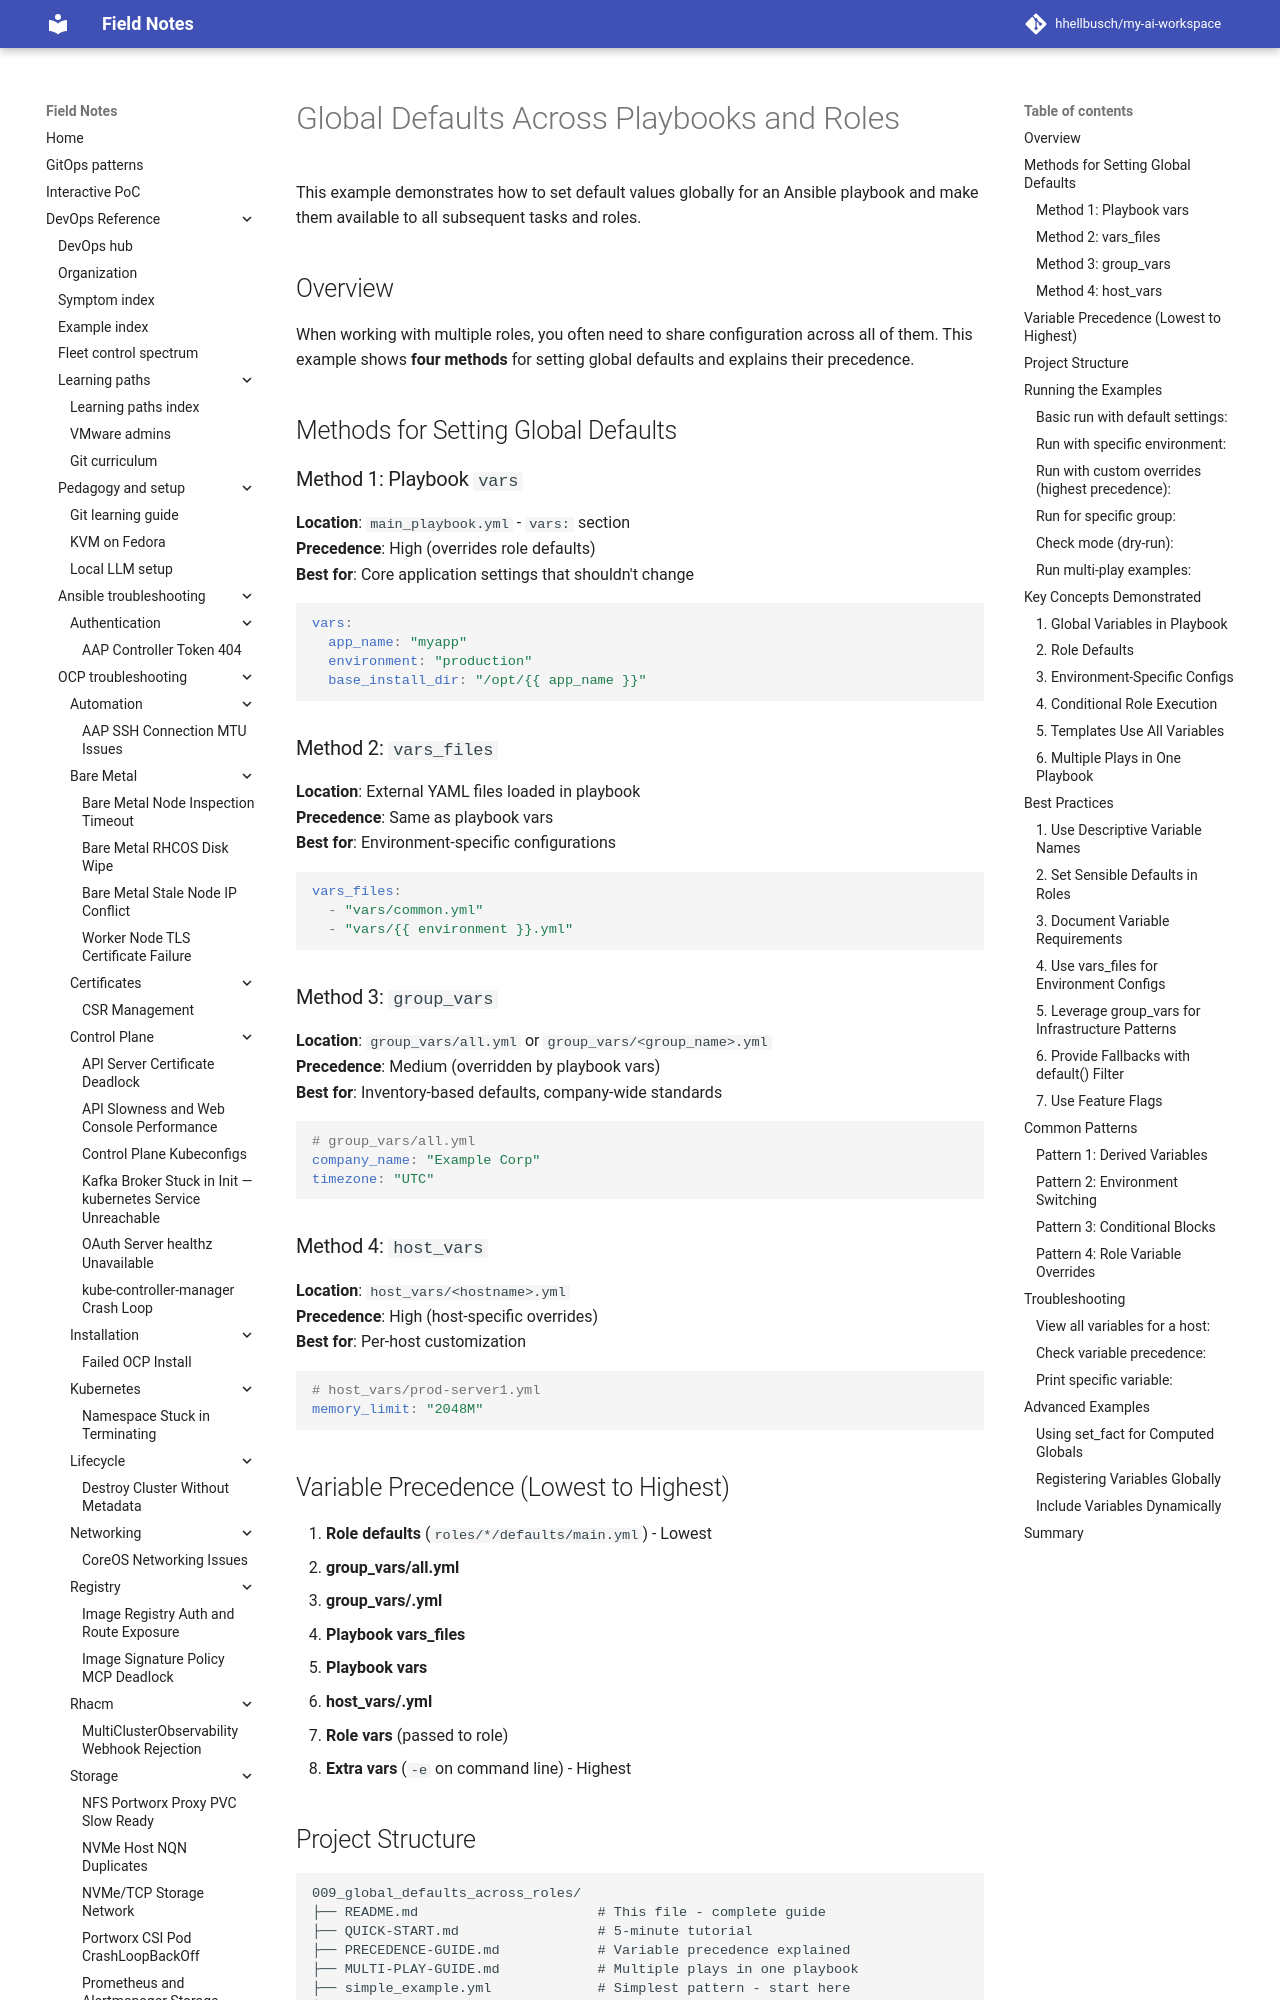

repository: hhellbusch/my-ai-workspace · page: devops/ansible/examples/009_global_defaults_across_roles/index.html · generator: mkdocs

# Global Defaults Across Playbooks and Roles

This example demonstrates how to set default values globally for an Ansible playbook and make them available to all subsequent tasks and roles.

## Overview

When working with multiple roles, you often need to share configuration across all of them. This example shows **four methods** for setting global defaults and explains their precedence.

## Methods for Setting Global Defaults

### Method 1: Playbook `vars`
**Location**: `main_playbook.yml` - `vars:` section  
**Precedence**: High (overrides role defaults)  
**Best for**: Core application settings that shouldn't change

```yaml
vars:
  app_name: "myapp"
  environment: "production"
  base_install_dir: "/opt/{{ app_name }}"
```

### Method 2: `vars_files`
**Location**: External YAML files loaded in playbook  
**Precedence**: Same as playbook vars  
**Best for**: Environment-specific configurations

```yaml
vars_files:
  - "vars/common.yml"
  - "vars/{{ environment }}.yml"
```

### Method 3: `group_vars`
**Location**: `group_vars/all.yml` or `group_vars/<group_name>.yml`  
**Precedence**: Medium (overridden by playbook vars)  
**Best for**: Inventory-based defaults, company-wide standards

```yaml
# group_vars/all.yml
company_name: "Example Corp"
timezone: "UTC"
```

### Method 4: `host_vars`
**Location**: `host_vars/<hostname>.yml`  
**Precedence**: High (host-specific overrides)  
**Best for**: Per-host customization

```yaml
# host_vars/prod-server1.yml
memory_limit: "2048M"
```

## Variable Precedence (Lowest to Highest)

1. **Role defaults** (`roles/*/defaults/main.yml`) - Lowest
2. **group_vars/all.yml**
3. **group_vars/<group_name>.yml**
4. **Playbook vars_files**
5. **Playbook vars**
6. **host_vars/<hostname>.yml**
7. **Role vars** (passed to role)
8. **Extra vars** (`-e` on command line) - Highest
